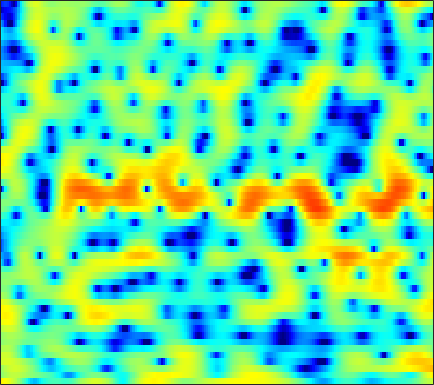

The data file committed next to this chart (first rows):
5.0923, 4.8892, 4.5446, 4.1151, 3.7316, 3.1326, 2.4183, 1.7952, 0.83695, -0.26629, -1.5297, -2.6004, -4.1589, -5.7276, -6.7178, -7.4175, -7.1798, -6.5407, -5.4772, -4.4595, -3.6025, -3.0929, -2.5934, -2.2851
0.2768, 0.8512, 1.464, 1.904, 2.131, 2.304, 2.347, 2.304, 2.158, 1.926, 1.629, 1.379, 1.027, 0.6753, 0.4196, 0.0973, -0.1991, -0.4089, -0.6809, -0.9562, -1.252, -1.499, -1.884, -2.357
0.7063, 1.315, 1.982, 2.48, 2.747, 2.976, 3.068, 3.052, 2.927, 2.692, 2.351, 2.031, 1.527, 0.9294, 0.4165, -0.3556, -1.234, -1.969, -3.054, -4.222, -5.388, -6.18, -6.948, -7.211
2.891, 3.055, 3.207, 3.272, 3.252, 3.134, 2.912, 2.68, 2.295, 1.842, 1.332, 0.9185, 0.3373, -0.2784, -0.779, -1.508, -2.338, -3.059, -4.189, -5.538, -7.075, -8.236, -9.347, -9.277
2.678, 2.86, 2.937, 2.815, 2.584, 2.072, 1.311, 0.5621, -0.6902, -2.235, -4.013, -5.37, -6.719, -6.903, -6.307, -5.108, -3.925, -3.175, -2.368, -1.764, -1.301, -1.013, -0.6658, -0.313
1.361, 1.694, 1.922, 1.914, 1.757, 1.335, 0.652, -0.04055, -1.213, -2.67, -4.354, -5.59, -6.701, -6.585, -5.786, -4.376, -2.995, -2.087, -1.071, -0.2709, 0.3487, 0.7113, 1.075, 1.328
0.2258, 0.6043, 0.9588, 1.151, 1.193, 1.12, 0.9144, 0.6903, 0.3236, -0.07579, -0.4551, -0.6931, -0.9236, -1.023, -1.01, -0.8946, -0.6885, -0.5032, -0.2483, -0.0008479, 0.2174, 0.3491, 0.468, 0.5051
0.5374, 0.9257, 1.316, 1.555, 1.634, 1.618, 1.479, 1.301, 0.9883, 0.615, 0.2074, -0.0954, -0.4749, -0.7915, -0.9665, -1.107, -1.136, -1.097, -0.984, -0.8213, -0.6394, -0.5095, -0.3684, -0.2854
1.997, 2.442, 2.853, 3.055, 3.066, 2.907, 2.554, 2.165, 1.478, 0.6063, -0.4286, -1.284, -2.469, -3.576, -4.237, -4.729, -4.69, -4.38, -3.75, -3.035, -2.369, -1.934, -1.451, -1.08
3.76, 4.213, 4.574, 4.676, 4.59, 4.26, 3.661, 3.03, 1.912, 0.4431, -1.476, -3.301, -6.481, -11.26, -17.48, -28.01, -14.74, -11.15, -8.281, -6.413, -5.085, -4.307, -3.487, -2.883
4.715, 4.974, 5.13, 5.08, 4.909, 4.49, 3.844, 3.215, 2.18, 0.9145, -0.6027, -1.885, -3.739, -5.628, -6.914, -8.245, -9.072, -9.49, -9.9, -10.09, -9.764, -9.055, -7.743, -6.467
4.814, 4.852, 4.776, 4.551, 4.286, 3.808, 3.21, 2.692, 1.913, 1.058, 0.1257, -0.6252, -1.684, -2.817, -3.763, -5.224, -7.018, -8.701, -11.86, -17, -20.41, -15.66, -10.65, -7.567
3.599, 3.502, 3.206, 2.714, 2.225, 1.463, 0.6492, 0.0462, -0.6446, -1.141, -1.416, -1.53, -1.643, -1.796, -1.97, -2.303, -2.762, -3.143, -3.598, -3.87, -3.853, -3.557, -2.853, -2.022
1.358, 1.274, 0.8549, 0.0341, -0.8797, -2.596, -5.028, -7.374, -10.54, -10.56, -7.721, -5.72, -3.725, -2.359, -1.615, -0.91, -0.4663, -0.2583, -0.05658, 0.1168, 0.2943, 0.4574, 0.717, 1.033
-0.02981, 0.1372, 0.005683, -0.5105, -1.175, -2.465, -4.159, -5.542, -7.028, -6.963, -5.432, -4.048, -2.404, -1.118, -0.3921, 0.2998, 0.7537, 0.9499, 1.058, 1.029, 0.9362, 0.8294, 0.6722, 0.5997
0.2094, 0.457, 0.6085, 0.5775, 0.4631, 0.2566, 0.02827, -0.1254, -0.1968, -0.08607, 0.2049, 0.4904, 0.8969, 1.271, 1.485, 1.631, 1.605, 1.467, 1.096, 0.4762, -0.4071, -1.249, -2.576, -4.017
0.06837, 0.1342, 0.2197, 0.3189, 0.424, 0.6207, 0.8394, 1.013, 1.288, 1.56, 1.808, 1.975, 2.141, 2.208, 2.188, 2.059, 1.763, 1.427, 0.7992, -0.08699, -1.354, -2.596, -4.858, -8.301
-2.013, -2.383, -2.7, -2.661, -2.371, -1.71, -0.8795, -0.2132, 0.5935, 1.255, 1.729, 1.975, 2.146, 2.13, 2.013, 1.766, 1.417, 1.103, 0.6567, 0.1939, -0.3129, -0.7304, -1.311, -1.788
-6.078, -7.999, -11.28, -13.29, -11.07, -6.984, -3.795, -1.971, -0.1762, 1.058, 1.847, 2.15, 2.216, 1.934, 1.504, 0.6842, -0.2238, -0.8195, -1.239, -1.063, -0.4376, 0.09909, 0.7774, 1.352
-7.905, -8.569, -9.552, -9.521, -8.262, -5.709, -3.113, -1.481, 0.1889, 1.361, 2.071, 2.282, 2.122, 1.434, 0.4813, -1.614, -5.157, -9.885, -23.61, -8.904, -3.457, -1.033, 1.141, 2.482
-11.28, -9.642, -7.95, -6.453, -5.362, -3.963, -2.594, -1.668, -0.6193, 0.2077, 0.7336, 0.9436, 0.9518, 0.622, 0.1816, -0.6399, -1.617, -2.208, -2.46, -1.852, -0.6707, 0.2803, 1.431, 2.293
-11.27, -9.857, -8.144, -6.65, -5.665, -4.455, -3.388, -2.693, -1.86, -1.163, -0.6281, -0.3216, -0.03132, 0.114, 0.1629, 0.1905, 0.1973, 0.2478, 0.417, 0.6843, 1.072, 1.397, 1.798, 2.164
-9.152, -8.342, -7.285, -6.288, -5.6, -4.731, -3.945, -3.407, -2.712, -2.109, -1.551, -1.179, -0.7492, -0.3636, -0.1214, 0.165, 0.4434, 0.634, 0.9023, 1.187, 1.467, 1.68, 1.938, 2.165
-7.339, -6.843, -6.26, -5.772, -5.415, -4.977, -4.532, -4.14, -3.609, -3.032, -2.437, -1.997, -1.441, -0.9353, -0.5902, -0.193, 0.1618, 0.4075, 0.701, 1.004, 1.301, 1.522, 1.844, 2.131
-5.238, -5.117, -5.128, -5.346, -5.576, -5.932, -6.136, -6.032, -5.584, -4.697, -3.701, -2.978, -2.103, -1.433, -1.026, -0.6073, -0.3464, -0.1791, 0.003975, 0.1936, 0.4884, 0.7624, 1.24, 1.787
-2.541, -2.693, -3.293, -4.386, -5.731, -8.361, -12.43, -15.44, -12.38, -7.974, -5.011, -3.5, -2.137, -1.328, -1.041, -0.9537, -1.179, -1.501, -1.97, -2.401, -2.463, -2.105, -1.198, 0.1345
-0.3461, -0.3701, -0.7507, -1.581, -2.525, -4.165, -5.881, -6.576, -6.047, -4.351, -2.837, -1.967, -1.367, -1.249, -1.494, -2.297, -3.476, -4.776, -7.107, -10.44, -15.7, -16.43, -9.822, -4.781
-0.117, 0.01572, 0.09196, 0.03781, -0.03977, -0.2541, -0.3879, -0.5369, -0.5524, -0.5789, -0.6794, -0.9028, -1.434, -2.395, -3.342, -5.024, -7.162, -8.945, -11.54, -13.52, -14.35, -13.34, -10.63, -6.847
-2.252, -1.968, -1.245, -0.3827, 0.197, 0.7867, 1.135, 1.24, 1.224, 0.8809, 0.335, -0.3365, -1.443, -3.041, -4.498, -7.001, -10.25, -13.34, -19.66, -32.85, -21.8, -16.48, -11.42, -7.529
-17.96, -10.06, -4.643, -1.574, -0.1451, 1.138, 1.795, 2.056, 2.01, 1.641, 0.9421, 0.2048, -1.088, -2.743, -4.268, -6.612, -9.439, -11.69, -14.9, -16.83, -16.86, -14.94, -11.84, -7.78
-2.168, -1.823, -0.7228, 0.4426, 1.176, 1.828, 2.156, 2.173, 1.922, 1.437, 0.6472, -0.07936, -1.321, -2.758, -4.05, -5.949, -8.335, -10.32, -13.84, -18.94, -25.2, -19.27, -12.46, -7.884
2.595, 2.483, 2.455, 2.437, 2.409, 2.261, 1.98, 1.623, 1.019, 0.2005, -0.7576, -1.565, -2.699, -3.863, -4.748, -5.935, -7.035, -7.832, -8.753, -9.303, -9.157, -8.427, -7.019, -5.068
4.29, 4.113, 3.84, 3.494, 3.16, 2.598, 1.858, 1.175, 0.08713, -1.256, -2.749, -3.932, -5.401, -6.586, -7.122, -7.47, -7.41, -7.315, -6.989, -6.58, -5.992, -5.463, -4.547, -3.524
5.117, 4.978, 4.684, 4.297, 3.895, 3.211, 2.264, 1.387, -0.1242, -2.057, -4.63, -7.152, -11.51, -16.21, -15.63, -12.02, -9.434, -8.125, -6.909, -6.088, -5.464, -5.084, -4.434, -3.819
4.88, 4.84, 4.743, 4.54, 4.314, 3.845, 3.171, 2.458, 1.251, -0.3946, -2.486, -4.428, -7.202, -9.382, -9.57, -8.414, -7.168, -6.424, -5.973, -5.923, -6.254, -6.563, -7.11, -7.098
2.415, 2.618, 2.994, 3.346, 3.568, 3.72, 3.69, 3.512, 3.057, 2.383, 1.51, 0.7977, -0.1819, -1.068, -1.598, -2.228, -2.782, -3.319, -4.222, -5.535, -7.439, -9.422, -13.8, -22.26
-4.252, -3.269, -1.62, 0.05145, 1.122, 2.292, 3.1, 3.526, 3.806, 3.857, 3.661, 3.399, 2.885, 2.253, 1.686, 0.8112, -0.2215, -1.165, -2.58, -4.284, -6.218, -7.774, -9.699, -10.79
-21.58, -13.19, -7.374, -3.623, -1.55, 0.5473, 2.067, 2.906, 3.71, 4.168, 4.36, 4.324, 4.087, 3.622, 3.107, 2.232, 1.056, 0.008419, -1.699, -3.774, -6.137, -8.065, -10.18, -10.93
-11.51, -9.37, -6.472, -3.767, -2.053, -0.1491, 1.38, 2.264, 3.182, 3.791, 4.154, 4.266, 4.221, 3.929, 3.556, 2.823, 1.801, 0.8228, -0.8774, -3.079, -6.083, -9.277, -15.5, -18.74
-8.32, -6.757, -4.88, -3.14, -2.013, -0.6822, 0.4287, 1.103, 1.851, 2.417, 2.82, 3.027, 3.159, 3.127, 3.006, 2.652, 2.107, 1.552, 0.5983, -0.5437, -1.84, -2.823, -3.813, -4.24
-6.139, -5.178, -4.026, -3.05, -2.397, -1.674, -1.112, -0.7682, -0.3851, -0.008969, 0.3546, 0.6538, 1.044, 1.421, 1.655, 1.855, 1.915, 1.849, 1.646, 1.322, 0.9262, 0.6327, 0.2802, 0.005891
-4.547, -4.035, -3.461, -3.075, -2.89, -2.86, -3.045, -3.289, -3.718, -4.012, -3.839, -3.332, -2.231, -0.9951, -0.1433, 0.8437, 1.567, 1.954, 2.282, 2.41, 2.397, 2.322, 2.13, 1.913
-3.503, -3.255, -3.023, -2.954, -3.103, -3.593, -4.556, -5.76, -8.287, -12.8, -17.06, -12.44, -6.836, -3.299, -1.4, 0.4365, 1.719, 2.404, 2.988, 3.285, 3.334, 3.232, 2.969, 2.608
-3.702, -3.484, -3.227, -3.041, -3.019, -3.182, -3.691, -4.33, -5.554, -6.733, -6.925, -5.9, -3.61, -1.321, 0.116, 1.649, 2.777, 3.348, 3.808, 3.936, 3.739, 3.387, 2.705, 1.771
-6.829, -6.484, -5.656, -4.668, -3.915, -3.106, -2.524, -2.18, -1.818, -1.441, -0.8806, -0.3176, 0.5766, 1.545, 2.258, 3.114, 3.766, 4.091, 4.278, 4.12, 3.586, 2.905, 1.533, -0.4952
-19.64, -17.31, -11.55, -7.872, -5.939, -4.077, -2.729, -1.954, -1.096, -0.4233, 0.2076, 0.6954, 1.34, 2.018, 2.54, 3.171, 3.689, 3.989, 4.166, 4.05, 3.569, 2.935, 1.589, -0.3549
-11.81, -11.29, -9.392, -7.359, -6.038, -4.599, -3.543, -2.962, -2.378, -1.936, -1.606, -1.371, -0.9342, -0.3124, 0.2613, 1.146, 2.056, 2.66, 3.298, 3.686, 3.759, 3.594, 3.095, 2.311
-7.087, -7.042, -6.751, -6.29, -5.952, -5.555, -5.262, -5.168, -5.271, -5.614, -6.273, -6.939, -7.638, -7.331, -6.124, -3.807, -1.525, -0.08074, 1.49, 2.63, 3.393, 3.734, 3.957, 3.907
-7.353, -7.471, -7.666, -7.826, -7.992, -8.202, -8.34, -8.454, -8.748, -9.414, -10.75, -12.65, -17.65, -22.32, -14.69, -8.384, -4.412, -2.251, -0.06115, 1.525, 2.675, 3.301, 3.875, 4.191
-8.897, -9.233, -10.03, -11.15, -12.09, -13.19, -13.58, -13.16, -12.1, -11.12, -10.37, -9.918, -9.251, -8.169, -6.964, -4.954, -2.899, -1.493, 0.1192, 1.427, 2.442, 3.038, 3.605, 3.981
-9.137, -9.765, -11.15, -13.48, -16.22, -22.91, -34.93, -21.14, -14.84, -11.28, -8.835, -7.386, -5.737, -4.26, -3.199, -1.857, -0.6119, 0.2379, 1.232, 2.054, 2.687, 3.041, 3.392, 3.61
-7.334, -7.959, -8.965, -10.15, -11.05, -11.92, -11.93, -11.13, -9.365, -7.386, -5.514, -4.246, -2.721, -1.386, -0.5003, 0.5152, 1.341, 1.854, 2.361, 2.676, 2.819, 2.834, 2.787, 2.688
-5.419, -5.997, -6.723, -7.238, -7.407, -7.325, -6.799, -6.146, -4.989, -3.615, -2.22, -1.183, 0.07596, 1.171, 1.855, 2.588, 3.081, 3.272, 3.283, 2.997, 2.428, 1.844, 0.908, 0.05075
-5.507, -6.461, -7.679, -8.548, -8.791, -8.293, -6.953, -5.715, -3.938, -2.189, -0.5484, 0.5509, 1.833, 2.89, 3.515, 4.099, 4.387, 4.367, 4.015, 3.22, 1.852, 0.3392, -2.699, -7.654
-8.669, -10.43, -13.51, -18.43, -23.61, -18.66, -12.48, -9.241, -5.977, -3.433, -1.328, -0.01222, 1.47, 2.627, 3.296, 3.908, 4.193, 4.199, 3.889, 3.198, 2.082, 0.9284, -0.9734, -2.982
-12.48, -13.4, -14.71, -16.03, -16.38, -15.1, -12.43, -10.22, -7.481, -5.027, -2.895, -1.488, 0.09423, 1.339, 2.06, 2.76, 3.15, 3.264, 3.18, 2.855, 2.358, 1.894, 1.288, 0.7861
-17.17, -15.75, -14.66, -14.11, -13.79, -13.04, -11.77, -10.35, -8.075, -5.694, -3.462, -1.99, -0.3326, 0.9749, 1.723, 2.416, 2.81, 2.91, 2.854, 2.627, 2.293, 2.038, 1.716, 1.472
-13.56, -12.62, -12.19, -12.66, -13.78, -16.52, -18.3, -14.93, -9.593, -5.556, -2.596, -0.8579, 0.917, 2.18, 2.83, 3.328, 3.46, 3.336, 2.925, 2.319, 1.613, 1.137, 0.6549, 0.477
